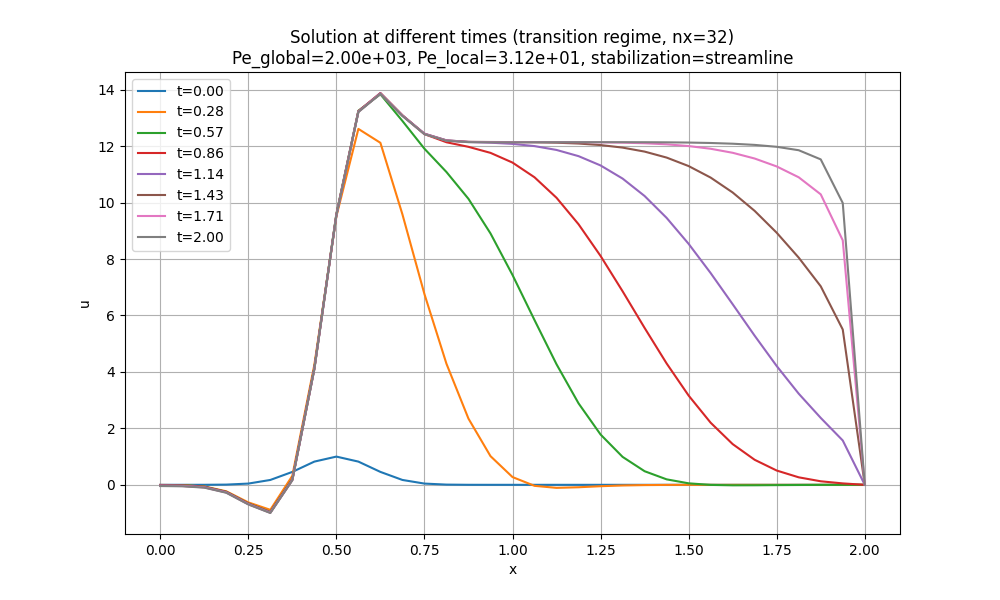

The file beside this chart, header and first rows:
x, t_0.00, t_0.28, t_0.57, t_0.86, t_1.14, t_1.43, t_1.71, t_2.00
0.0, 3.7266531720791715e-06, -0.002959, -0.008505, -0.01465, -0.02108, -0.02801, -0.03527, -0.04308
0.0625, 6.97695771959986e-05, -0.01111, -0.01715, -0.02324, -0.0296, -0.03644, -0.04361, -0.05132
0.125, 0.0008838, -0.05683, -0.0655, -0.07167, -0.07796, -0.08471, -0.09179, -0.0994
0.1875, 0.007576, -0.2295, -0.2466, -0.2532, -0.2595, -0.2661, -0.2731, -0.2807
0.25, 0.04394, -0.6221, -0.6597, -0.6676, -0.6738, -0.6804, -0.6873, -0.6948
0.3125, 0.1724, -0.8859, -0.9605, -0.9713, -0.9777, -0.9842, -0.991, -0.9984
0.375, 0.4578, 0.3197, 0.2037, 0.1876, 0.1808, 0.1743, 0.1676, 0.1603
0.4375, 0.8226, 4.252, 4.148, 4.124, 4.117, 4.11, 4.104, 4.096
0.5, 1, 9.51, 9.597, 9.569, 9.56, 9.554, 9.547, 9.54
0.5625, 0.8226, 12.61, 13.25, 13.24, 13.23, 13.22, 13.22, 13.21
0.625, 0.4578, 12.12, 13.84, 13.88, 13.87, 13.87, 13.86, 13.85
0.6875, 0.1724, 9.584, 12.89, 13.09, 13.09, 13.08, 13.08, 13.07
0.75, 0.04394, 6.759, 11.91, 12.43, 12.44, 12.44, 12.43, 12.42
0.8125, 0.007576, 4.29, 11.08, 12.14, 12.21, 12.2, 12.2, 12.19
0.875, 0.0008838, 2.345, 10.13, 11.98, 12.15, 12.15, 12.15, 12.14
0.9375, 6.976957719599855e-05, 1.016, 8.908, 11.76, 12.12, 12.15, 12.14, 12.14
1.0, 3.726653172078923e-06, 0.2748, 7.436, 11.42, 12.08, 12.14, 12.14, 12.14
1.062, 1.3468696888091451e-07, -0.03573, 5.837, 10.9, 12, 12.14, 12.14, 12.14
1.125, 3.2937141103135462e-09, -0.1073, 4.271, 10.17, 11.87, 12.12, 12.14, 12.14
1.188, 5.4500431330122324e-11, -0.08607, 2.887, 9.232, 11.65, 12.09, 12.14, 12.14
1.25, 6.101936679803056e-13, -0.04909, 1.783, 8.109, 11.32, 12.04, 12.14, 12.14
1.312, 4.6226304431908105e-15, -0.02274, 0.9904, 6.858, 10.85, 11.95, 12.12, 12.14
1.375, 2.369542394291828e-17, -0.008964, 0.482, 5.559, 10.23, 11.81, 12.1, 12.14
1.438, 8.218624553451883e-20, -0.003082, 0.1938, 4.3, 9.458, 11.59, 12.06, 12.14
1.5, 1.930654295815225e-22, -0.0009379, 0.05302, 3.162, 8.538, 11.29, 12, 12.13
1.562, 3.3895065542404383e-25, -0.0002553, -0.002711, 2.2, 7.503, 10.89, 11.91, 12.11
1.625, 5.935251672482732e-27, -6.272510151531023e-05, -0.01702, 1.443, 6.399, 10.36, 11.76, 12.09
1.688, 9.621061527286335e-28, -1.4006449885513204e-05, -0.01539, 0.8864, 5.282, 9.705, 11.56, 12.04
1.75, 1.6503050863154535e-28, -2.8614911248576167e-06, -0.01005, 0.5063, 4.209, 8.932, 11.28, 11.98
1.812, 2.8315439732596e-29, -5.380552759356196e-07, -0.005513, 0.2656, 3.229, 8.049, 10.9, 11.86
1.875, 4.862247220091442e-30, -9.362926435471243e-08, -0.002669, 0.1253, 2.371, 7.034, 10.29, 11.53
1.938, 8.58043627073406e-31, -1.5037234554040227e-08, -0.001138, 0.05027, 1.571, 5.502, 8.663, 9.985
2.0, 2.8601454235780183e-31, -4.006740115900074e-23, -9.54685654876086e-19, 3.8113864682550797e-17, 7.334726919923895e-16, 3.192495632127938e-15, 4.3076461374694135e-15, 6.577796844309269e-15
